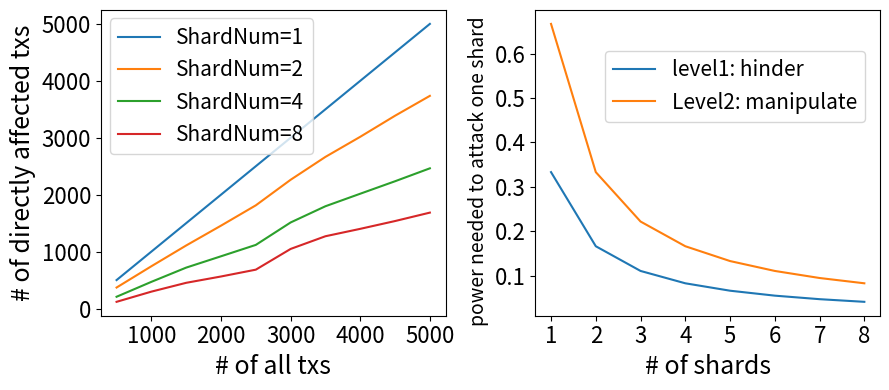

This chart was generated by the following Python code: (Note: this script raises an exception after producing the figure.)
import matplotlib.pyplot as plt
import numpy as np
import os
import re
import pandas as pd
import seaborn as sns

width = 6.5
height = 4

def getStorePath():
    # 获取当前Python文件的绝对路径
    current_file_path = os.path.abspath(__file__)
    # 获取当前Python文件所在的目录
    current_directory = os.path.dirname(current_file_path)
    # # 定义图片的保存路径
    # image_path = os.path.join(current_directory, 'figs')
    return current_directory

def motivation_security():
    '''
    用于在motivation中说明分片安全性不足的图
    '''
    plt.rcParams['pdf.fonttype'] = 42
    plt.rcParams['ps.fonttype'] = 42
    plt.rcParams['figure.figsize'] = (9, 4)

    ## 第一幅图，随着交易注入，失效分片导致的累积失效交易数量逐渐增多
    plt.subplot(1,2,1)
    shardNums = np.array([1,2,4,8])
    data = np.array([
        [500,1000,1500,2000,2500,3000,3500,4000,4500,5000],
        [369,743,1108,1456,1813,2262,2664,3017,3387,3736],
        [207,469,719,918,1118,1512,1797,2017,2236,2463],
        [118,297,452,563,683,1047,1270,1400,1537,1685]
        ])
    for i in range(len(shardNums)):
        shardData = data[i]
        plt.plot(data[0], data[i], label="ShardNum="+str(shardNums[i]))
    plt.xticks(fontsize=16)
    plt.yticks(fontsize=16)
    plt.xlabel('# of all txs', fontsize=18)
    plt.ylabel('# of directly affected txs', fontsize=18)
    plt.legend(fontsize=15, loc='center', bbox_to_anchor=(0.32,0.75))
    plt.tight_layout()
    # plt.savefig('experiments/figs/motivation_security_1.png')
    # plt.show()

    ## 第二幅图，随着分片数量增加，攻击者令单个分片失效所需的力量逐渐减少
    plt.subplot(1,2,2)
    ### 假设分片内运行PBFT协议
    shardNums = np.array(range(1,9))
    powers_to_hinder = 1/3 / shardNums
    powers_to_control = 2/3 / shardNums
    plt.plot(shardNums, powers_to_hinder, label="level1: hinder")
    plt.plot(shardNums, powers_to_control, label="Level2: manipulate")
    plt.xticks(fontsize=16)
    plt.yticks(fontsize=16)
    plt.xlabel('# of shards', fontsize=18)
    plt.ylabel('power needed to attack one shard    ', fontsize=14)
    plt.legend(fontsize=15, loc='center', bbox_to_anchor=(0.58,0.75))
    plt.tight_layout()

    plt.savefig('experiments/figs/motivation_security.png')
    plt.show()


# 数据来源：experiments/results/tps
def TPS(dataPath):
    plt.rcParams['pdf.fonttype'] = 42
    plt.rcParams['ps.fonttype'] = 42
    plt.rcParams['figure.figsize'] = (width, height)
    plt.grid('on', alpha=0.5, axis='y')
    shards = [2,8,16,24,32]
    # tps = [236,551,1236,1491,2365,2899]
    dataPath = os.path.join(getStorePath(), dataPath)
    tps,_,_ = getData(shards,dataPath)
    
    # colors = ['#26697d', '#82c6d5', '#bceed4', '#f2e2a9', '#fffff3']
    bar = plt.bar(x=shards, height=tps, width=3, alpha=0.8)
    plt.bar_label(bar, labels=tps, fontsize=16, padding=10)
    plt.plot(shards, tps, '.-', color='tab:red', markersize=12)
    
    plt.xticks(shards, fontsize=16)
    plt.yticks(fontsize=16)
    # plt.yticks([0,2000,4000,6000,8000,10000],['0','2k','4k','6k','8k','10k'],fontsize=16)
    # plt.yticks([0,1000,2000,3000,4000,5000], ['0', '1k', '2k', '3k', '4k', '5k'], fontsize=16)
    plt.xlabel('Number of shards', fontsize=18)
    plt.ylabel('Throughput (TX/s)', fontsize=18)
    ax = plt.gca()
    ax.spines['right'].set_visible(False)
    ax.spines['top'].set_visible(False)
    ax.spines['left'].set_visible(False)
    plt.tick_params(bottom=False, top=False, left=False, right=False)
    plt.tight_layout()
    # plt.savefig('figs/throughput.pdf')
    storePath = os.path.join(getStorePath(), 'figs/throughput.png')
    plt.savefig(storePath)
    plt.show()

def getLatDetail(shards, dataPath):
    path = os.path.join(getStorePath(), dataPath)
    lats = []
    for s in shards:
        filename = path + 'shard' + str(s) + '.csv'
        with open(filename) as f:
            content = f.read()
        lat = content.split(',')
        lat = list(map(int,lat))
        lats = lats + [lat]
    # print(len(lats))
    # print(lats[0][:10])
    return lats

# 数据来源：experiments/results/tps
def Latency(dataPath):
    plt.rcParams['pdf.fonttype'] = 42
    plt.rcParams['ps.fonttype'] = 42
    plt.rcParams['figure.figsize'] = (width, height)
    # plt.style.use('_mpl-gallery')
    shards = [2,8,16,24,32]
    
    lat_detail = getLatDetail(shards, dataPath)
    palette = ['#26697d', '#82c6d5', '#bceed4', '#f2e2a9', '#fffff3']
    # palette1 = ['#512324', '#d9de5e', '#888201', '#46a8a8', '#a8c7cb']
    x = []
    y = []
    for i in range(len(lat_detail)):
        x = x + [shards[i]] * len(lat_detail[i])
        y = y + lat_detail[i]
    print(len(x),len(y))
    sns.boxplot(x=x,y=y, width=0.5, palette=palette)

    dataPath = os.path.join(getStorePath(), dataPath)
    _,latency,_ = getData(shards,dataPath)
    plt.plot([0,1,2,3,4], latency, '.-', color='tab:red', markersize=12, label='Average Latency')
    plt.xticks(fontsize=16)
    plt.yticks(fontsize=16)
    plt.ylim(0,130)
    plt.xlabel('Number of shards', fontsize=18)
    plt.ylabel('Latency (s)', fontsize=18)
    plt.legend(fontsize=16, loc='center', bbox_to_anchor=(0.57,0.9))
    plt.tight_layout()
    # plt.savefig('figs/latency.pdf')
    storePath = os.path.join(getStorePath(), 'figs/latency.png')
    plt.savefig(storePath)
    plt.show()


def getData(shards, path):
    tpss = []
    lats = []
    rollbackRates = []
    for s in shards:
        filename = path + 'shard' + str(s) + '.log'
        with open(filename) as f:
            content = f.read()
        pat = re.compile(r'GetThroughtPutAndLatency.*caller')
        text = pat.findall(content)[0]
        pat = re.compile(r'thrput=([0-9]*\.?[0-9]+) avlatency=([0-9]*\.?[0-9]+) rollbackRate=([0-9]*\.?[0-9]+) overloads="\[(.*)\]"')
        res = pat.findall(text)

        # print(text)
        # print(res)
        tps = int(float(res[0][0]))
        latency = float(res[0][1])
        rollbackRate = float(res[0][2])
        # workload = res[0][3].split()
        # print(tps,latency,rollbackRate,workload)
        lats = lats + [latency]
        tpss = tpss + [tps]
        rollbackRates = rollbackRates + [rollbackRate]
    # print(lats)
    return tpss,lats,rollbackRates

# 数据来源：experiments/results/workload
def Workload4shard():
    plt.rcParams['pdf.fonttype'] = 42
    plt.rcParams['ps.fonttype'] = 42
    plt.rcParams['figure.figsize'] = (width, height)
    labels = ['S = 8', 'S = 16', 'S = 32']
    colors = ['tab:red', 'tab:orange', 'tab:blue']
    shards = [
        [i for i in range(8)],
        [i for i in range(16)],
        [i for i in range(32)]
        ]
    workload = [
        [66000,65290,55413,54240,62878,60163,64411,64720],
        [28000,26372,24578,25042,26838,20752,27012,27251,28000,27902,21906,20246,25209,28000,26167,27645],
        [11000,7508,9089,8633,8110,7493,10309,10570,11000,9596,8756,7494,8651,9544,7490,11000,9064,11000,9087,10579,10717,8287,10646,10375,10341,11000,8063,8017,10656,11000,9929,10151]
        ]
    for i in range(len(shards)):
        plt.plot(shards[i], workload[i], label=labels[i], color=colors[i])

    
    plt.xticks([],fontsize=16)
    # plt.yticks([0,5e3,1e4,1.5e4,2e4,2.5e4,3e4],[0,'5k','10k','15k','20k','25k','30k'],fontsize=16)
    plt.yticks([0,1e4,2e4,3e4,4e4,5e4,6e4],[0,'10k','20k','30k','40k','50k','60k'],fontsize=16)
    plt.xlabel('\nSequantial IDs of shards', fontsize=18)
    plt.ylabel('Workload (# of TX)', fontsize=18)
    plt.legend(fontsize=16,loc='center', bbox_to_anchor=(0.7,0.7))
    plt.tight_layout()
    # plt.savefig('figs/workload.pdf')
    storePath = os.path.join(getStorePath(), 'figs/workload.png')
    plt.savefig(storePath)
    plt.show()

# 数据来源：experiments/results/
def RollBackRate(dataPath):
    plt.rcParams['pdf.fonttype'] = 42
    plt.rcParams['ps.fonttype'] = 42
    plt.rcParams['figure.figsize'] = (width, height)
    plt.grid('on', alpha=0.5)
    shards = [8,16,32]
    rollback_height = [6,8,12]
    labels = ['S = 8', 'S = 16', 'S = 32']
    # colors = ['#82c6d5', '#f2e2a9', '#fffff3']
    colors = ['tab:brown', 'tab:red', 'tab:green']
    linestyles = ['x-', '.-', 's-']
    markersizes = [7,12,6]
    
    for i in range(len(shards)):
        rates = []
        for j in range(len(rollback_height)):
            path = os.path.join(getStorePath(), dataPath+'height'+str(rollback_height[j])+'/')
            cur_shard = [shards[i]]
            tps,latency,rate = getData(cur_shard, path)
            rates.append(rate)
        plt.plot(rollback_height, rates, linestyles[i], label=labels[i], color=colors[i], markersize=markersizes[i])
    plt.xticks(rollback_height, fontsize=16)
    plt.yticks(fontsize=16)
    plt.xlabel('Height to rollback', fontsize=18)
    plt.ylabel('Prop. of TXs rollback', fontsize=18)
    plt.legend(fontsize=16, loc='center',bbox_to_anchor=(0.7,0.45))
    plt.tight_layout()
    # plt.savefig('figs/rollbackRate.pdf')
    storePath = os.path.join(getStorePath(), 'figs/rollbackRate.png')
    plt.savefig(storePath)
    plt.show()


def Reconfig(dataPath):  
    plt.rcParams['pdf.fonttype'] = 42
    plt.rcParams['ps.fonttype'] = 42
    plt.rcParams['figure.figsize'] = (width, height)
    
    shards = [8]
    reconfig_height = [2,4,6,8]
    labels = ['S = 8']
    colors = ['tab:blue', 'tab:red', 'tab:green', 'tab:brown']
    linestyles = ['.-', 's-', '*-', 'x-']
    markersizes = [8,6,8,8]

    fig, ax1 = plt.subplots()  # 创建原始的figure和axis
    ax2 = ax1.twinx()  # 创建第二个y轴
    
    for i in range(len(shards)):
        tpss = []
        delays = []
        for j in range(len(reconfig_height)):
            path = os.path.join(getStorePath(), dataPath+'height'+str(reconfig_height[j])+'/')
            cur_shards = [shards[i]]
            tps, delay, _ = getData(cur_shards, path)
            tpss.append(tps)
            delays.append(delay)
            
        ax1.plot(reconfig_height, tpss, linestyles[1], label=labels[i]+" Throughput", color=colors[i], markersize=markersizes[1]) 
        ax2.plot(reconfig_height, delays, linestyles[2], label=labels[i] + " Latency", color=colors[i], markersize=markersizes[2]) 
    
    ax1.set_xticks(reconfig_height)
    ax1.tick_params(axis='both', labelsize=16)
    ax1.set_xlabel('Height to reconfig', fontsize=18)
    ax1.set_ylabel('Throughput (TX/s)', fontsize=18)
    
    ax2.set_ylabel('Delay', fontsize=18)
    ax2.tick_params(axis='y', labelsize=16)

    # 合并两个轴的图例
    lines, labels = ax1.get_legend_handles_labels()
    lines2, labels2 = ax2.get_legend_handles_labels()
    ax2.legend(lines + lines2, labels + labels2, fontsize=14, loc='center',bbox_to_anchor=(0.6,0.45))
    
    plt.tight_layout()
    
    storePath = os.path.join(getStorePath(), 'figs/reconfig.png')
    plt.savefig(storePath)
    plt.show()

def ConfirmHeight(dataPath):
    plt.rcParams['pdf.fonttype'] = 42
    plt.rcParams['ps.fonttype'] = 42
    plt.rcParams['figure.figsize'] = (width, height)
    
    shards = [8,16,32]
    ConfirmHeight = [0,2,4,6]
    labels = ['S = 8', 'S = 16', 'S = 32']
    colors = ['tab:blue', 'tab:red', 'tab:green']
    linestyles = ['.-', 's-', '*-', 'x-']
    markersizes = [8,6,8,8]

    fig, ax1 = plt.subplots()  # 创建原始的figure和axis
    # ax2 = ax1.twinx()  # 创建第二个y轴
    
    for i in range(len(shards)):
        tpss = []
        delays = []
        for j in range(len(ConfirmHeight)):
            path = os.path.join(getStorePath(), dataPath+'height'+str(ConfirmHeight[j])+'/')
            cur_shards = [shards[i]]
            tps, delay, _ = getData(cur_shards, path)
            tpss.append(tps)
            delays.append(delay)
            
        ax1.plot(ConfirmHeight, tpss, linestyles[i], label=labels[i], color=colors[i], markersize=markersizes[i])
        # ax2.plot(ConfirmHeight, delays, linestyles[2], label=labels[i] + " Latency", color=colors[i], markersize=markersizes[2])
    
    ax1.set_xticks(ConfirmHeight)
    ax1.tick_params(axis='both', labelsize=16)
    ax1.set_xlabel('Height to confirm', fontsize=18)
    ax1.set_ylabel('Throughput (TX/s)', fontsize=18)
    

    ax1.legend(fontsize=14, loc='center',bbox_to_anchor=(0.5,0.55))
    
    plt.tight_layout()
    
    storePath = os.path.join(getStorePath(), 'figs/confirmHeight.png')
    plt.savefig(storePath)
    plt.show()


def main():
    motivation_security()
    # TPS('results/workload/')
    # Latency('results/workload/')
    # Workload4shard()
    # RollBackRate('results/rollbackV2/')
    # Reconfig('results/reconfig/')
    # ConfirmHeight('results/confirmHeight/')

if __name__ == "__main__":
    main()
